Run: headless pygame with SDL's dummy video driver; simulated clock (each Clock.tick advances the game by its frame time, no real sleeping); random seed 0; keys injected as events and as key.get_pressed() state; no mouse input.
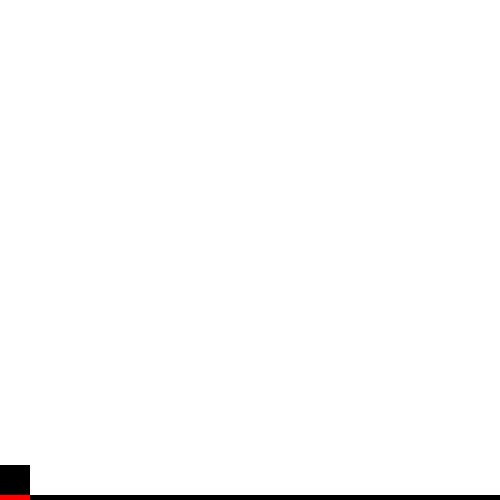
Frame 1 of 4 · flips 1–60 · no input
Frame 2 of 4 · flips 61–180 · tapped SPACE, RETURN · held RIGHT (→), D · screen unchanged from frame 1, image omitted
Frame 3 of 4 · flips 181–300 · held DOWN (↓), S · screen unchanged from frame 2, image omitted
Frame 4 of 4 · flips 301–420 · held LEFT (←), A, UP (↑), W · screen unchanged from frame 3, image omitted

The pygame program that drew these frames:

import pygame as pg
import sys

pg.init()


class OpenSpace():
    def __init__(self, window_size:tuple=(500, 500), background_colour:tuple=(255, 255, 255), fps:int=60):
        self.background_colour = background_colour
        self.window_size = window_size
        self.screen = pg.display.set_mode(self.window_size)
        self.FPS = fps
        self.clock = pg.time.Clock()
        self.work = True

    def draw_ground(self):
        position = (
            0, self.window_size[1]-self.window_size[1]*0.01, self.window_size[1], 5
        )
        pg.draw.rect(self.screen, (0,0,0), position)


class Square():
    def __init__(self, window_screen, size:int, color:tuple, cords:tuple=(0, 0)):
        
        self.size = size
        self.color = color

        self.screen = window_screen

        # start cords
        self.cord_x, self.cord_y = cords

        self.drawing = True



    def draw(self):
        if self.drawing:
            position = (
                self.cord_x,
                self.cord_y,
                self.size,
                self.size
            )
            pg.draw.rect(self.screen, self.color, position)


    def move(self, speed:int, moving:str):

        if moving not in ["U", "D", "R", "L"]:
            print("\nError in name of moving. Use the ['U', 'D', 'R', 'L'].\n")
            return

        size = pg.display.get_window_size()

        if moving == "U":
            if self.cord_y > size[1]:
                self.cord_y -= speed

        elif moving == "D":
            if self.cord_y + self.size * 1.19 < size[1]:
                self.cord_y += speed

        elif moving == "R":
            if self.cord_x +self.size < size[0]:
                self.cord_x += speed

        elif moving == "L":
            if self.cord_x > size[0]:
                self.cord_x -= speed


def start():
    # Имя нашего окна
    pg.display.set_caption("NEW")

    window = OpenSpace()
    screen = window.screen

    square1 = Square(screen, size=30, color=(0, 0, 0))
    square2 = Square(screen, size=30, color=(255, 0, 0))

    while window.work:
        # установка значения частоты обновления кадров
        window.clock.tick(window.FPS)

        # Обработка события выхода
        for event in pg.event.get():
            if event.type == pg.QUIT:
                sys.exit()

        square1.move(15, "D")
        square2.move(10, "D")


        # Обновление экрана
        screen.fill(window.background_colour)
        window.draw_ground()
        square2.draw()
        square1.draw()
        pg.display.update()
    pg.quit()


if __name__=="__main__":
    start()
